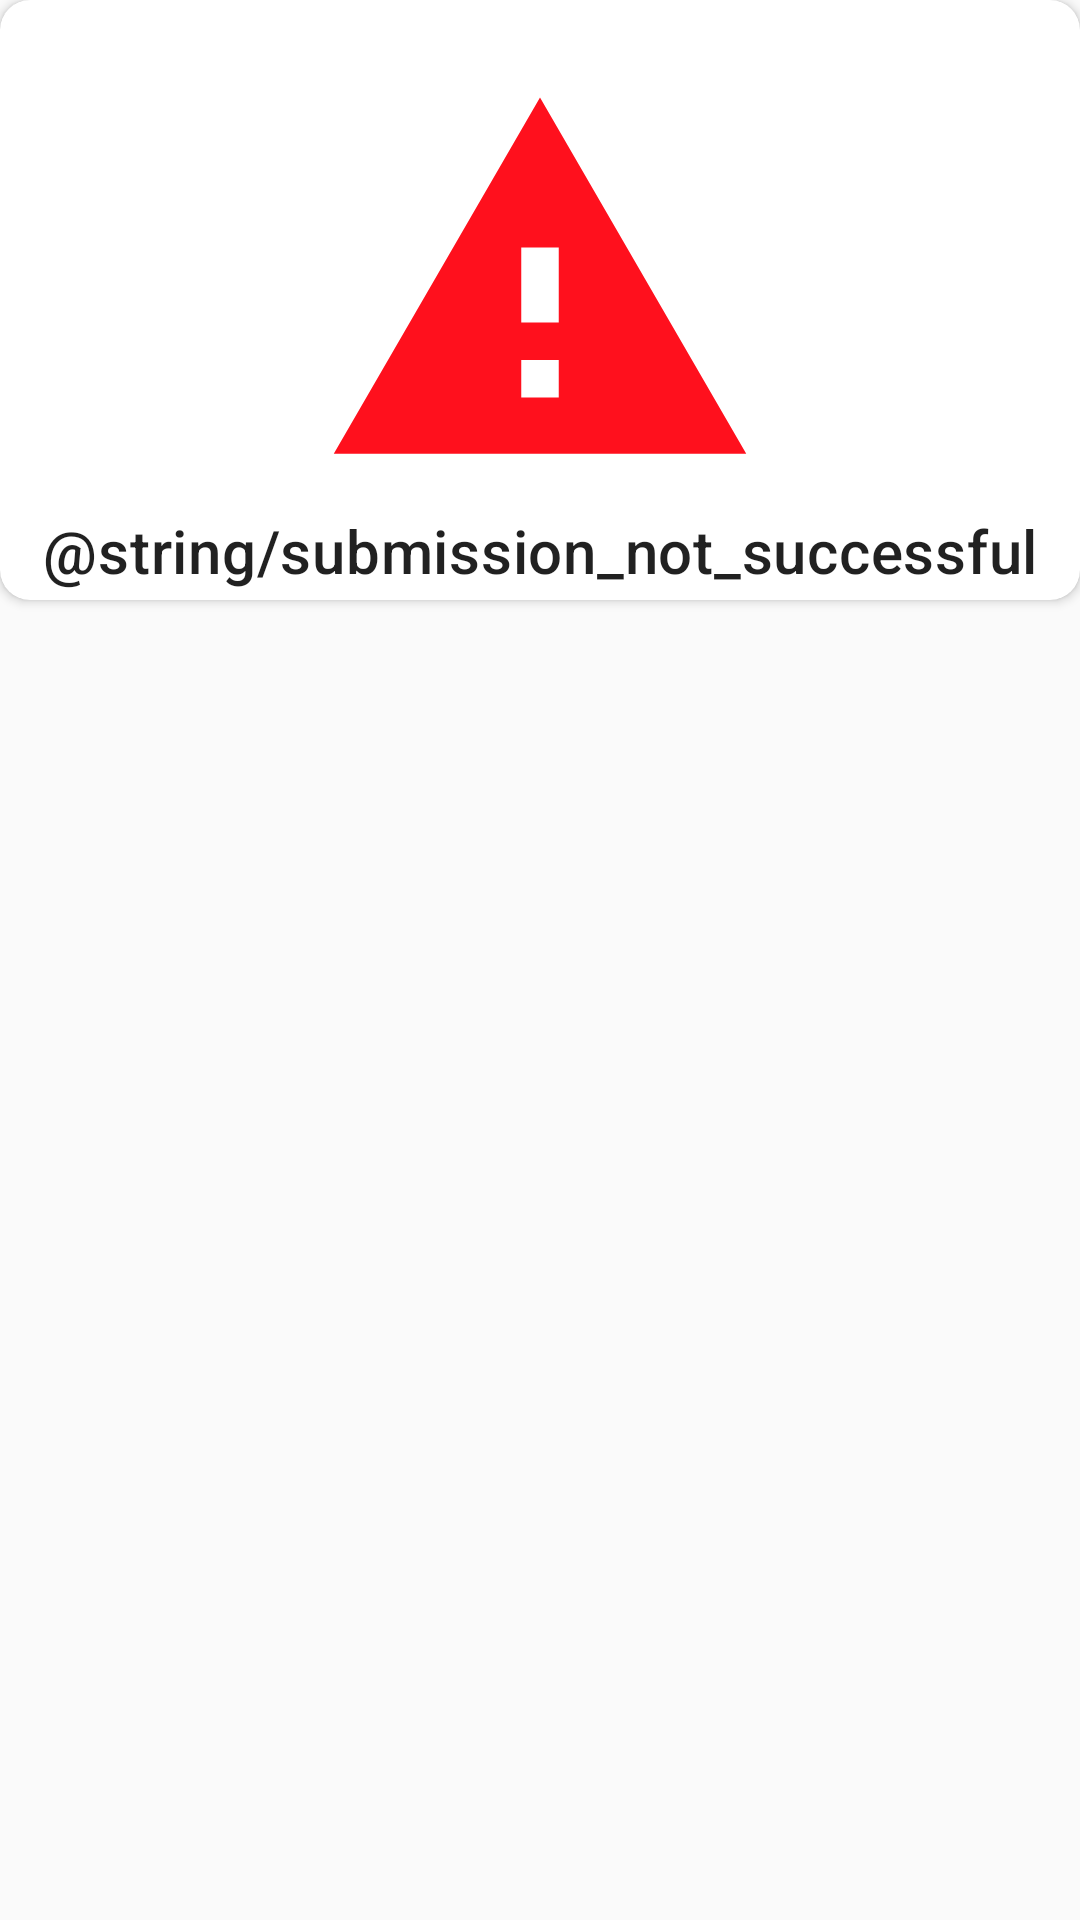

Android layout source for this screen:
<!-- AndroidManifest.xml: application theme AppTheme -->
<!-- res/layout/submission_failed.xml -->
<?xml version="1.0" encoding="utf-8"?>
<LinearLayout xmlns:android="http://schemas.android.com/apk/res/android"
    android:layout_width="match_parent"
    android:layout_height="wrap_content"
    android:orientation="vertical"
    xmlns:app="http://schemas.android.com/apk/res-auto">
    <androidx.cardview.widget.CardView
        android:elevation="@dimen/card_elevation_failled_dialog_box"
        app:cardCornerRadius="@dimen/radius_text_layout"
        android:layout_width="match_parent"
        android:layout_height="@dimen/layout_height_appbar_leaderbord_activity">

        <RelativeLayout
            android:layout_width="match_parent"
            android:layout_height="wrap_content">

            <View
                android:id="@+id/dialog_round_view"
                android:layout_marginTop="@dimen/margin_end_dialog_box"
                android:layout_centerHorizontal="true"
                android:background="@drawable/ic_baseline_warning_24"
                android:layout_width="@dimen/layout_height_centerview_dialog_box"
                android:layout_height="@dimen/layout_height_centerview_dialog_box">

            </View>
            <TextView
                android:text="@string/submission_not_successful"
                android:textSize="@dimen/text_size_max_dialog_box"
                android:layout_below="@id/dialog_round_view"
                android:gravity="center"
                style="@style/TextAppearance.MaterialComponents.Headline6"
                android:layout_width="match_parent"
                android:layout_height="wrap_content">

            </TextView>
        </RelativeLayout>
    </androidx.cardview.widget.CardView>
</LinearLayout>
<!-- resources referenced by this layout -->
<resources>
  <dimen name="card_elevation_failled_dialog_box">6dp</dimen>
  <dimen name="layout_height_appbar_leaderbord_activity">200dp</dimen>
  <dimen name="layout_height_centerview_dialog_box">150dp</dimen>
  <dimen name="margin_end_dialog_box">20dp</dimen>
  <dimen name="radius_text_layout">10dp</dimen>
  <dimen name="text_size_max_dialog_box">20sp</dimen>
  <!-- drawable ic_baseline_warning_24 (drawable) -->
  <vector android:height="24dp" android:tint="#FF101D"
      android:viewportHeight="24" android:viewportWidth="24"
      android:width="24dp" xmlns:android="http://schemas.android.com/apk/res/android">
      <path android:fillColor="@android:color/white" android:pathData="M1,21h22L12,2 1,21zM13,18h-2v-2h2v2zM13,14h-2v-4h2v4z"/>
  </vector>
  <style name="AppTheme" parent="Theme.AppCompat.Light.DarkActionBar">
          
          <item name="colorPrimary">@color/colorPrimary</item>
          <item name="colorPrimaryDark">@color/colorPrimaryDark</item>
          <item name="colorAccent">@color/colorAccent</item>
  
      </style>
  <color name="colorPrimary">#6200EE</color>
  <color name="colorPrimaryDark">#3700B3</color>
  <color name="colorAccent">#03DAC5</color>
</resources>
